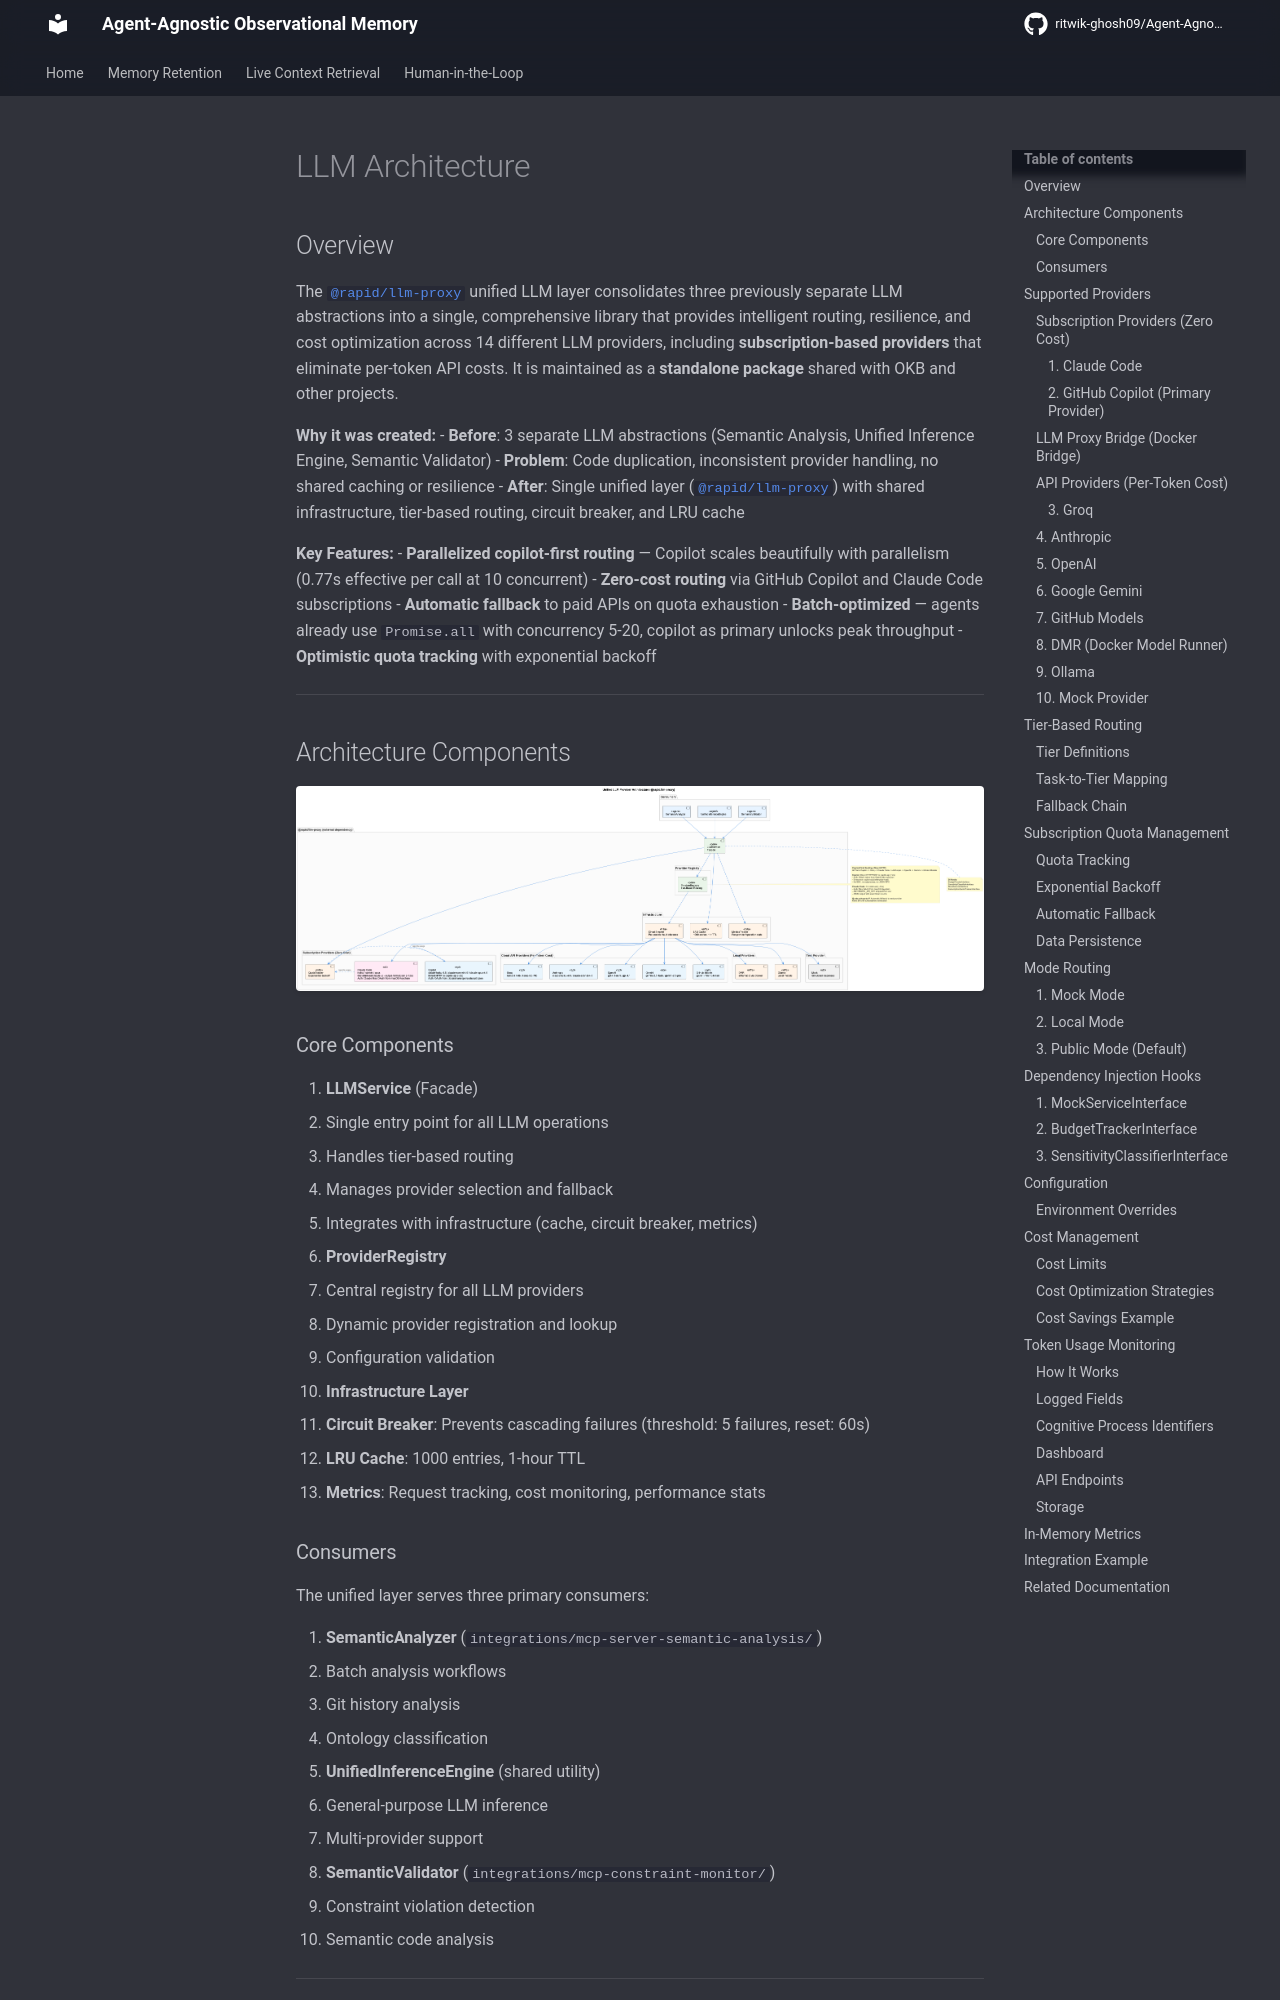

repository: ritwik-ghosh09/Agent-Agnostic-Observational-Memory · page: architecture/llm-architecture/index.html · generator: mkdocs

# LLM Architecture

## Overview

The [`@rapid/llm-proxy`](https://bmw.ghe.com/adpnext-apps/rapid-llm-proxy) unified LLM layer consolidates three previously separate LLM abstractions into a single, comprehensive library that provides intelligent routing, resilience, and cost optimization across 14 different LLM providers, including **subscription-based providers** that eliminate per-token API costs. It is maintained as a **standalone package** shared with OKB and other projects.

**Why it was created:**
- **Before**: 3 separate LLM abstractions (Semantic Analysis, Unified Inference Engine, Semantic Validator)
- **Problem**: Code duplication, inconsistent provider handling, no shared caching or resilience
- **After**: Single unified layer ([`@rapid/llm-proxy`](https://bmw.ghe.com/adpnext-apps/rapid-llm-proxy)) with shared infrastructure, tier-based routing, circuit breaker, and LRU cache

**Key Features:**
- **Parallelized copilot-first routing** — Copilot scales beautifully with parallelism (0.77s effective per call at 10 concurrent)
- **Zero-cost routing** via GitHub Copilot and Claude Code subscriptions
- **Automatic fallback** to paid APIs on quota exhaustion
- **Batch-optimized** — agents already use `Promise.all` with concurrency 5-20, copilot as primary unlocks peak throughput
- **Optimistic quota tracking** with exponential backoff

---

## Architecture Components

![LLM Provider Architecture](../images/llm-provider-architecture.png)

### Core Components

1. **LLMService** (Facade)
   - Single entry point for all LLM operations
   - Handles tier-based routing
   - Manages provider selection and fallback
   - Integrates with infrastructure (cache, circuit breaker, metrics)

2. **ProviderRegistry**
   - Central registry for all LLM providers
   - Dynamic provider registration and lookup
   - Configuration validation

3. **Infrastructure Layer**
   - **Circuit Breaker**: Prevents cascading failures (threshold: 5 failures, reset: 60s)
   - **LRU Cache**: 1000 entries, 1-hour TTL
   - **Metrics**: Request tracking, cost monitoring, performance stats
